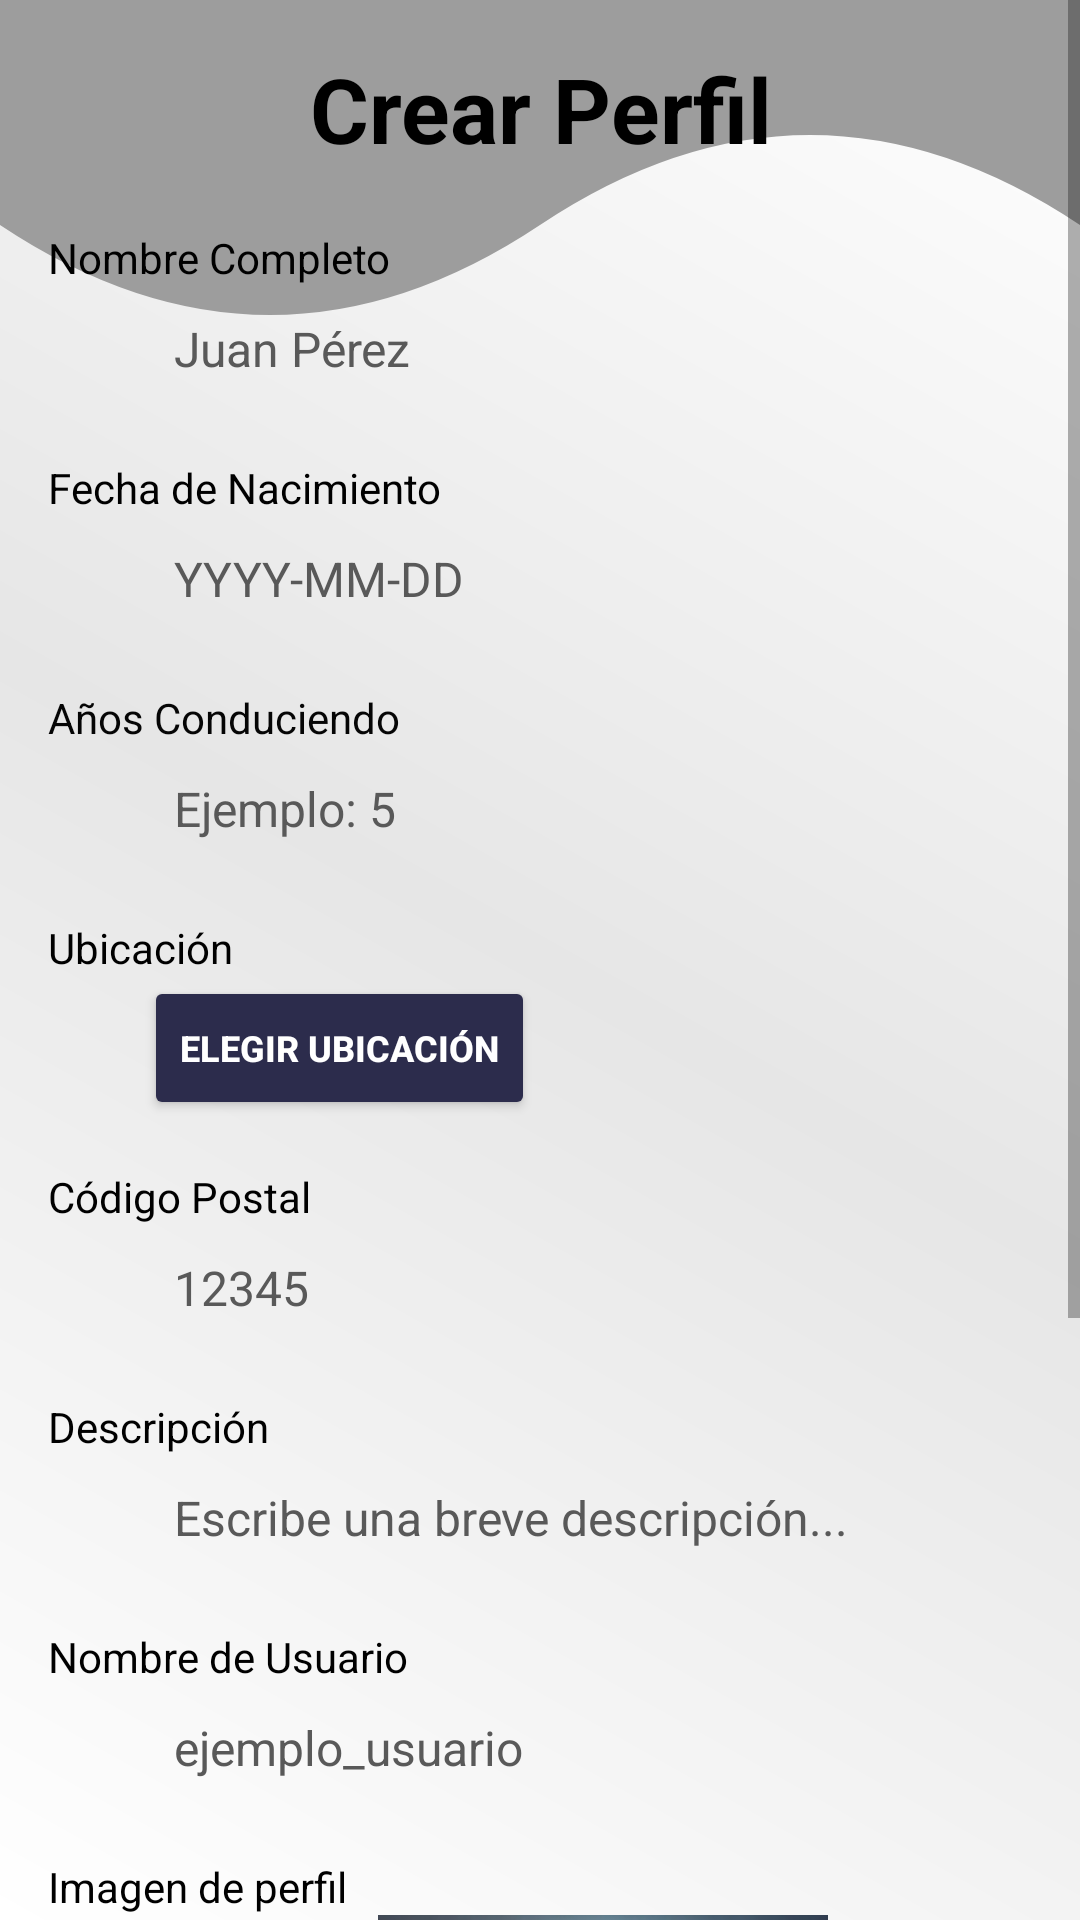

Reconstruct the res/layout file that produces this screen, plus the resources it refers to.
<!-- AndroidManifest.xml: application theme Theme.MOTORTON -->
<!-- res/layout/activity_creacion_perfil.xml -->
<?xml version="1.0" encoding="utf-8"?>
<androidx.constraintlayout.widget.ConstraintLayout xmlns:android="http://schemas.android.com/apk/res/android"
    xmlns:app="http://schemas.android.com/apk/res-auto"
    xmlns:tools="http://schemas.android.com/tools"
    android:id="@+id/main"
    android:layout_width="match_parent"
    android:layout_height="match_parent"
    android:background="@drawable/gradient_background"
    tools:context=".ui.perfil.CreacionPerfil">

    <ImageView
        android:id="@+id/ola_fondo"
        android:layout_width="match_parent"
        android:layout_height="150dp"
        android:scaleType="fitXY"
        android:src="@drawable/ola_vector"
        app:layout_constraintTop_toTopOf="parent"
        app:layout_constraintStart_toStartOf="parent"
        app:layout_constraintEnd_toEndOf="parent" />

    <ScrollView
        android:id="@+id/scroll_view"
        android:layout_width="match_parent"
        android:layout_height="match_parent"
        android:fillViewport="true">

        <LinearLayout
            android:layout_width="match_parent"
            android:layout_height="wrap_content"
            android:orientation="vertical"
            android:padding="16dp">

            <TextView
                android:id="@+id/titulo_text"
                android:layout_width="wrap_content"
                android:layout_height="wrap_content"
                android:text="Crear Perfil"
                android:textAlignment="center"
                android:textColor="#000000"
                android:textSize="30sp"
                android:textStyle="bold"
                android:layout_marginBottom="20dp"
                android:layout_gravity="center"/>

            <TextView
                android:id="@+id/full_name_label"
                android:layout_width="wrap_content"
                android:layout_height="wrap_content"
                android:text="Nombre Completo"
                android:textColor="#000000"
                android:textSize="14sp"/>

            <EditText
                android:id="@+id/full_name_input"
                android:layout_width="match_parent"
                android:layout_height="wrap_content"
                android:layout_marginBottom="16dp"
                android:layout_marginHorizontal="32dp"
                android:background="@drawable/rounded_editext"
                android:hint="Juan Pérez"
                android:padding="10dp"
                android:textColor="#000000"
                android:textColorHint="#595959"
                android:textSize="16sp"
                android:maxLength="70"/>

            <TextView
                android:id="@+id/dob_label"
                android:layout_width="wrap_content"
                android:layout_height="wrap_content"
                android:text="Fecha de Nacimiento"
                android:textColor="#000000"
                android:textSize="14sp"/>

            <EditText
                android:id="@+id/dob_input"
                android:layout_width="match_parent"
                android:layout_height="wrap_content"
                android:layout_marginBottom="16dp"
                android:layout_marginHorizontal="32dp"
                android:background="@drawable/rounded_editext"
                android:hint="YYYY-MM-DD"
                android:focusable="false"
                android:clickable="true"
                android:inputType="none"
                android:padding="10dp"
                android:textColor="#000000"
                android:textColorHint="#595959"
                android:textSize="16sp" />


            <TextView
                android:id="@+id/years_driving_label"
                android:layout_width="wrap_content"
                android:layout_height="wrap_content"
                android:text="Años Conduciendo"
                android:textColor="#050505"
                android:textSize="14sp"/>

            <EditText
                android:id="@+id/years_driving_input"
                android:layout_width="match_parent"
                android:layout_height="wrap_content"
                android:layout_marginBottom="16dp"
                android:layout_marginHorizontal="32dp"
                android:background="@drawable/rounded_editext"
                android:hint="Ejemplo: 5"
                android:inputType="number"
                android:padding="10dp"
                android:textColor="#000000"
                android:textColorHint="#595959"
                android:textSize="16sp"
                android:maxLength="3"/>

            <TextView
                android:id="@+id/location_label"
                android:layout_width="wrap_content"
                android:layout_height="wrap_content"
                android:text="Ubicación"
                android:textColor="#000000"
                android:textSize="14sp"/>

            <Button
                android:id="@+id/btnElegirUbicacion"
                android:layout_width="wrap_content"
                android:layout_height="wrap_content"
                android:text="Elegir Ubicación"
                android:textSize="12dp"
                android:textStyle="bold"
                android:layout_marginBottom="16dp"
                android:layout_marginHorizontal="32dp"
                android:backgroundTint="#2c2c4c"
                android:textColor="#FFFFFF"/>

            <TextView
                android:id="@+id/zipcode_label"
                android:layout_width="wrap_content"
                android:layout_height="wrap_content"
                android:text="Código Postal"
                android:textColor="#000000"
                android:textSize="14sp"/>

            <EditText
                android:id="@+id/zipcode_input"
                android:layout_width="match_parent"
                android:layout_height="wrap_content"
                android:layout_marginBottom="16dp"
                android:layout_marginHorizontal="32dp"
                android:background="@drawable/rounded_editext"
                android:hint="12345"
                android:inputType="number"
                android:padding="10dp"
                android:textColor="#000000"
                android:textColorHint="#595959"
                android:textSize="16sp"
                android:maxLength="6"/>

            <TextView
                android:id="@+id/description_label"
                android:layout_width="wrap_content"
                android:layout_height="wrap_content"
                android:text="Descripción"
                android:textColor="#000000"
                android:textSize="14sp"/>

            <EditText
                android:id="@+id/description_input"
                android:layout_width="match_parent"
                android:layout_height="wrap_content"
                android:layout_marginBottom="16dp"
                android:layout_marginHorizontal="32dp"
                android:background="@drawable/rounded_editext"
                android:hint="Escribe una breve descripción..."
                android:inputType="textMultiLine"
                android:padding="10dp"
                android:textColor="#000000"
                android:textColorHint="#595959"
                android:textSize="16sp"
                android:maxLength="140"/>

            <TextView
                android:id="@+id/username_label"
                android:layout_width="wrap_content"
                android:layout_height="wrap_content"
                android:text="Nombre de Usuario"
                android:textColor="#000000"
                android:textSize="14sp"/>

            <EditText
                android:id="@+id/username_input"
                android:layout_width="match_parent"
                android:layout_height="wrap_content"
                android:layout_marginHorizontal="32dp"
                android:layout_marginBottom="16dp"
                android:background="@drawable/rounded_editext"
                android:hint="ejemplo_usuario"
                android:maxLength="35"
                android:padding="10dp"
                android:textColor="#000000"
                android:textColorHint="#595959"
                android:textSize="16sp" />

            <TextView
                android:id="@+id/textView2"
                android:layout_width="match_parent"
                android:layout_height="wrap_content"
                android:text="Imagen de perfil"
                android:textColor="#000000"
                android:textSize="14sp"/>

            <ImageView
                android:id="@+id/imagenPerfil"
                android:layout_width="150dp"
                android:layout_height="150dp"
                app:srcCompat="@drawable/icono"
                android:layout_marginLeft="110dp"/>

            <Button
                android:id="@+id/create_profile_button"
                android:layout_width="match_parent"
                android:layout_height="48dp"
                android:layout_marginHorizontal="32dp"
                android:backgroundTint="#2c2c4c"
                android:text="Crear Perfil"
                android:textColor="#FFFFFF"
                android:textSize="16sp"
                android:layout_marginTop="16dp"/>

            <Button
                android:id="@+id/clear_fields_button"
                android:layout_width="match_parent"
                android:layout_height="48dp"
                android:layout_marginHorizontal="32dp"
                android:backgroundTint="#FF0000"
                android:text="Borrar Campos"
                android:textColor="#FFFFFF"
                android:textSize="16sp"
                android:layout_marginTop="16dp"/>

        </LinearLayout>
    </ScrollView>
</androidx.constraintlayout.widget.ConstraintLayout>
<!-- resources referenced by this layout -->
<resources>
  <!-- drawable gradient_background (drawable) -->
  <?xml version="1.0" encoding="utf-8"?>
  <layer-list xmlns:android="http://schemas.android.com/apk/res/android">
      <item>
          <shape android:shape="rectangle">
              <gradient
                  android:angle="45"
                  android:startColor="#FFFFFF"
                  android:centerColor="#E6E6E6"
                  android:endColor="#FFFFFF"
                  android:type="linear" />
          </shape>
      </item>
  </layer-list>
  <!-- drawable icono: png bitmap (drawable, 405631 bytes) -->
  <!-- drawable ola_vector (drawable) -->
  <?xml version="1.0" encoding="utf-8"?>
  <vector xmlns:android="http://schemas.android.com/apk/res/android"
      android:width="360dp"
      android:height="300dp"
      android:viewportWidth="360"
      android:viewportHeight="200">
      <path
          android:fillColor="#9D9D9D"
          android:pathData="M0,100 Q90,180 180,100 T360,100 L360,0 L0,0 Z" />
  </vector>
  <style name="Theme.MOTORTON" parent="Theme.MaterialComponents.DayNight.NoActionBar">
          
          <item name="colorPrimary">@color/purple_500</item>
          <item name="colorPrimaryVariant">@color/purple_700</item>
          <item name="colorOnPrimary">@color/white</item>
          
          <item name="colorSecondary">@color/teal_200</item>
          <item name="colorSecondaryVariant">@color/teal_700</item>
          <item name="colorOnSecondary">@color/black</item>
          
          <item name="android:statusBarColor">#000000</item>
          
      </style>
  <color name="purple_500">#FF6200EE</color>
  <color name="purple_700">#FF3700B3</color>
  <color name="white">#FFFFFFFF</color>
  <color name="teal_200">#FF03DAC5</color>
  <color name="teal_700">#FF018786</color>
  <color name="black">#FF000000</color>
</resources>
